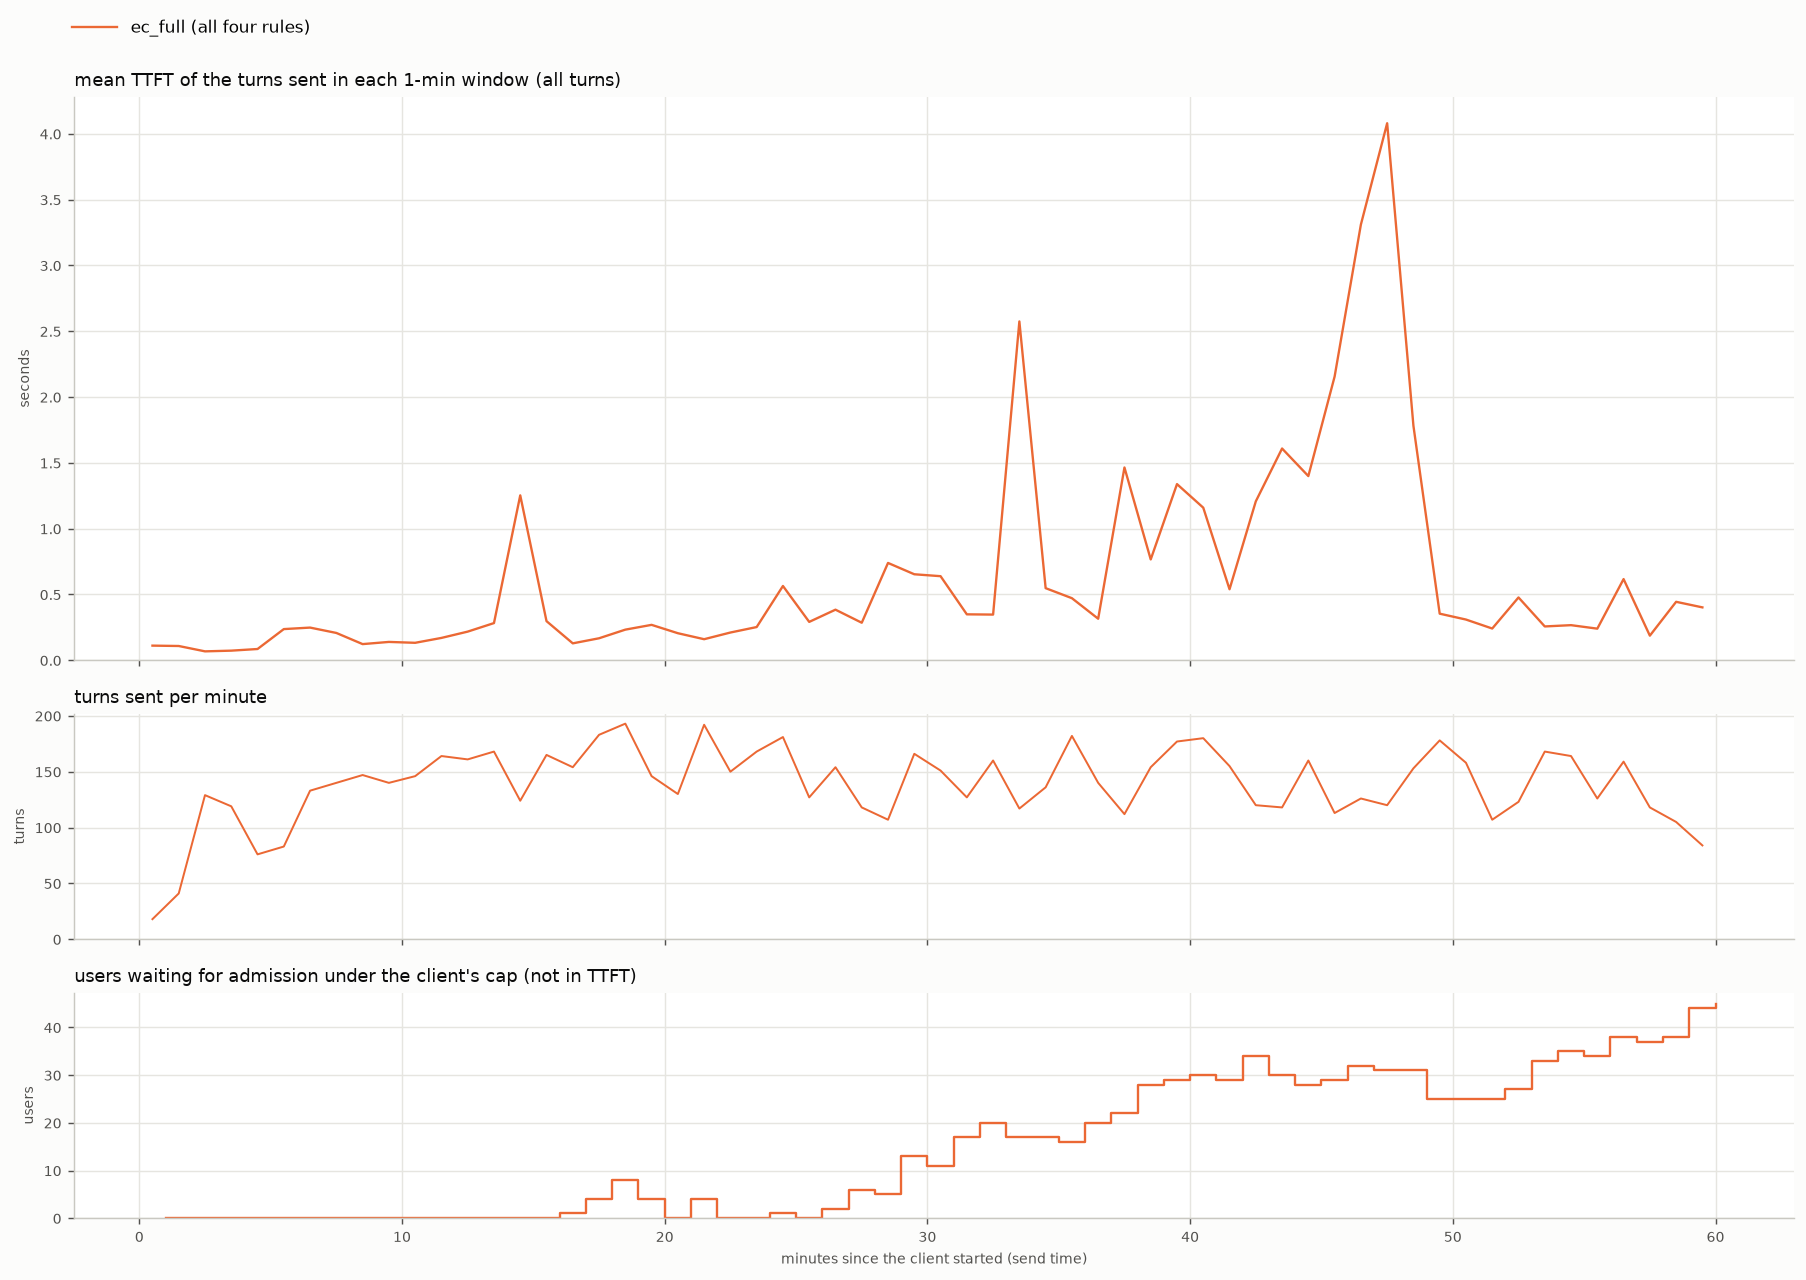

The table this chart was drawn from, first rows:
arm, t_from_s, turns, ttft_mean_s
ec_full, 0.0, 18, 0.111
ec_full, 60.0, 41, 0.109
ec_full, 120.0, 129, 0.068
ec_full, 180.0, 119, 0.073
ec_full, 240.0, 76, 0.086
ec_full, 300.0, 83, 0.237
ec_full, 360.0, 133, 0.248
ec_full, 420.0, 140, 0.208
ec_full, 480.0, 147, 0.123
ec_full, 540.0, 140, 0.139
ec_full, 600.0, 146, 0.133
ec_full, 660.0, 164, 0.17
ec_full, 720.0, 161, 0.218
ec_full, 780.0, 168, 0.283
ec_full, 840.0, 124, 1.253
ec_full, 900.0, 165, 0.297
ec_full, 960.0, 154, 0.129
ec_full, 1020, 183, 0.167
ec_full, 1080, 193, 0.233
ec_full, 1140, 146, 0.269
ec_full, 1200, 130, 0.206
ec_full, 1260, 192, 0.16
ec_full, 1320, 150, 0.211
ec_full, 1380, 168, 0.252
ec_full, 1440, 181, 0.564
ec_full, 1500, 127, 0.292
ec_full, 1560, 154, 0.385
ec_full, 1620, 118, 0.285
ec_full, 1680, 107, 0.74
ec_full, 1740, 166, 0.654
ec_full, 1800, 151, 0.639
ec_full, 1860, 127, 0.349
ec_full, 1920, 160, 0.347
ec_full, 1980, 117, 2.575
ec_full, 2040, 136, 0.548
ec_full, 2100, 182, 0.472
ec_full, 2160, 140, 0.316
ec_full, 2220, 112, 1.465
ec_full, 2280, 154, 0.766
ec_full, 2340, 177, 1.339
ec_full, 2400, 180, 1.159
ec_full, 2460, 155, 0.54
ec_full, 2520, 120, 1.207
ec_full, 2580, 118, 1.609
ec_full, 2640, 160, 1.4
ec_full, 2700, 113, 2.156
ec_full, 2760, 126, 3.31
ec_full, 2820, 120, 4.08
ec_full, 2880, 153, 1.782
ec_full, 2940, 178, 0.354
ec_full, 3000, 158, 0.309
ec_full, 3060, 107, 0.241
ec_full, 3120, 123, 0.477
ec_full, 3180, 168, 0.257
ec_full, 3240, 164, 0.267
ec_full, 3300, 126, 0.24
ec_full, 3360, 159, 0.617
ec_full, 3420, 118, 0.187
ec_full, 3480, 105, 0.444
ec_full, 3540, 84, 0.402
